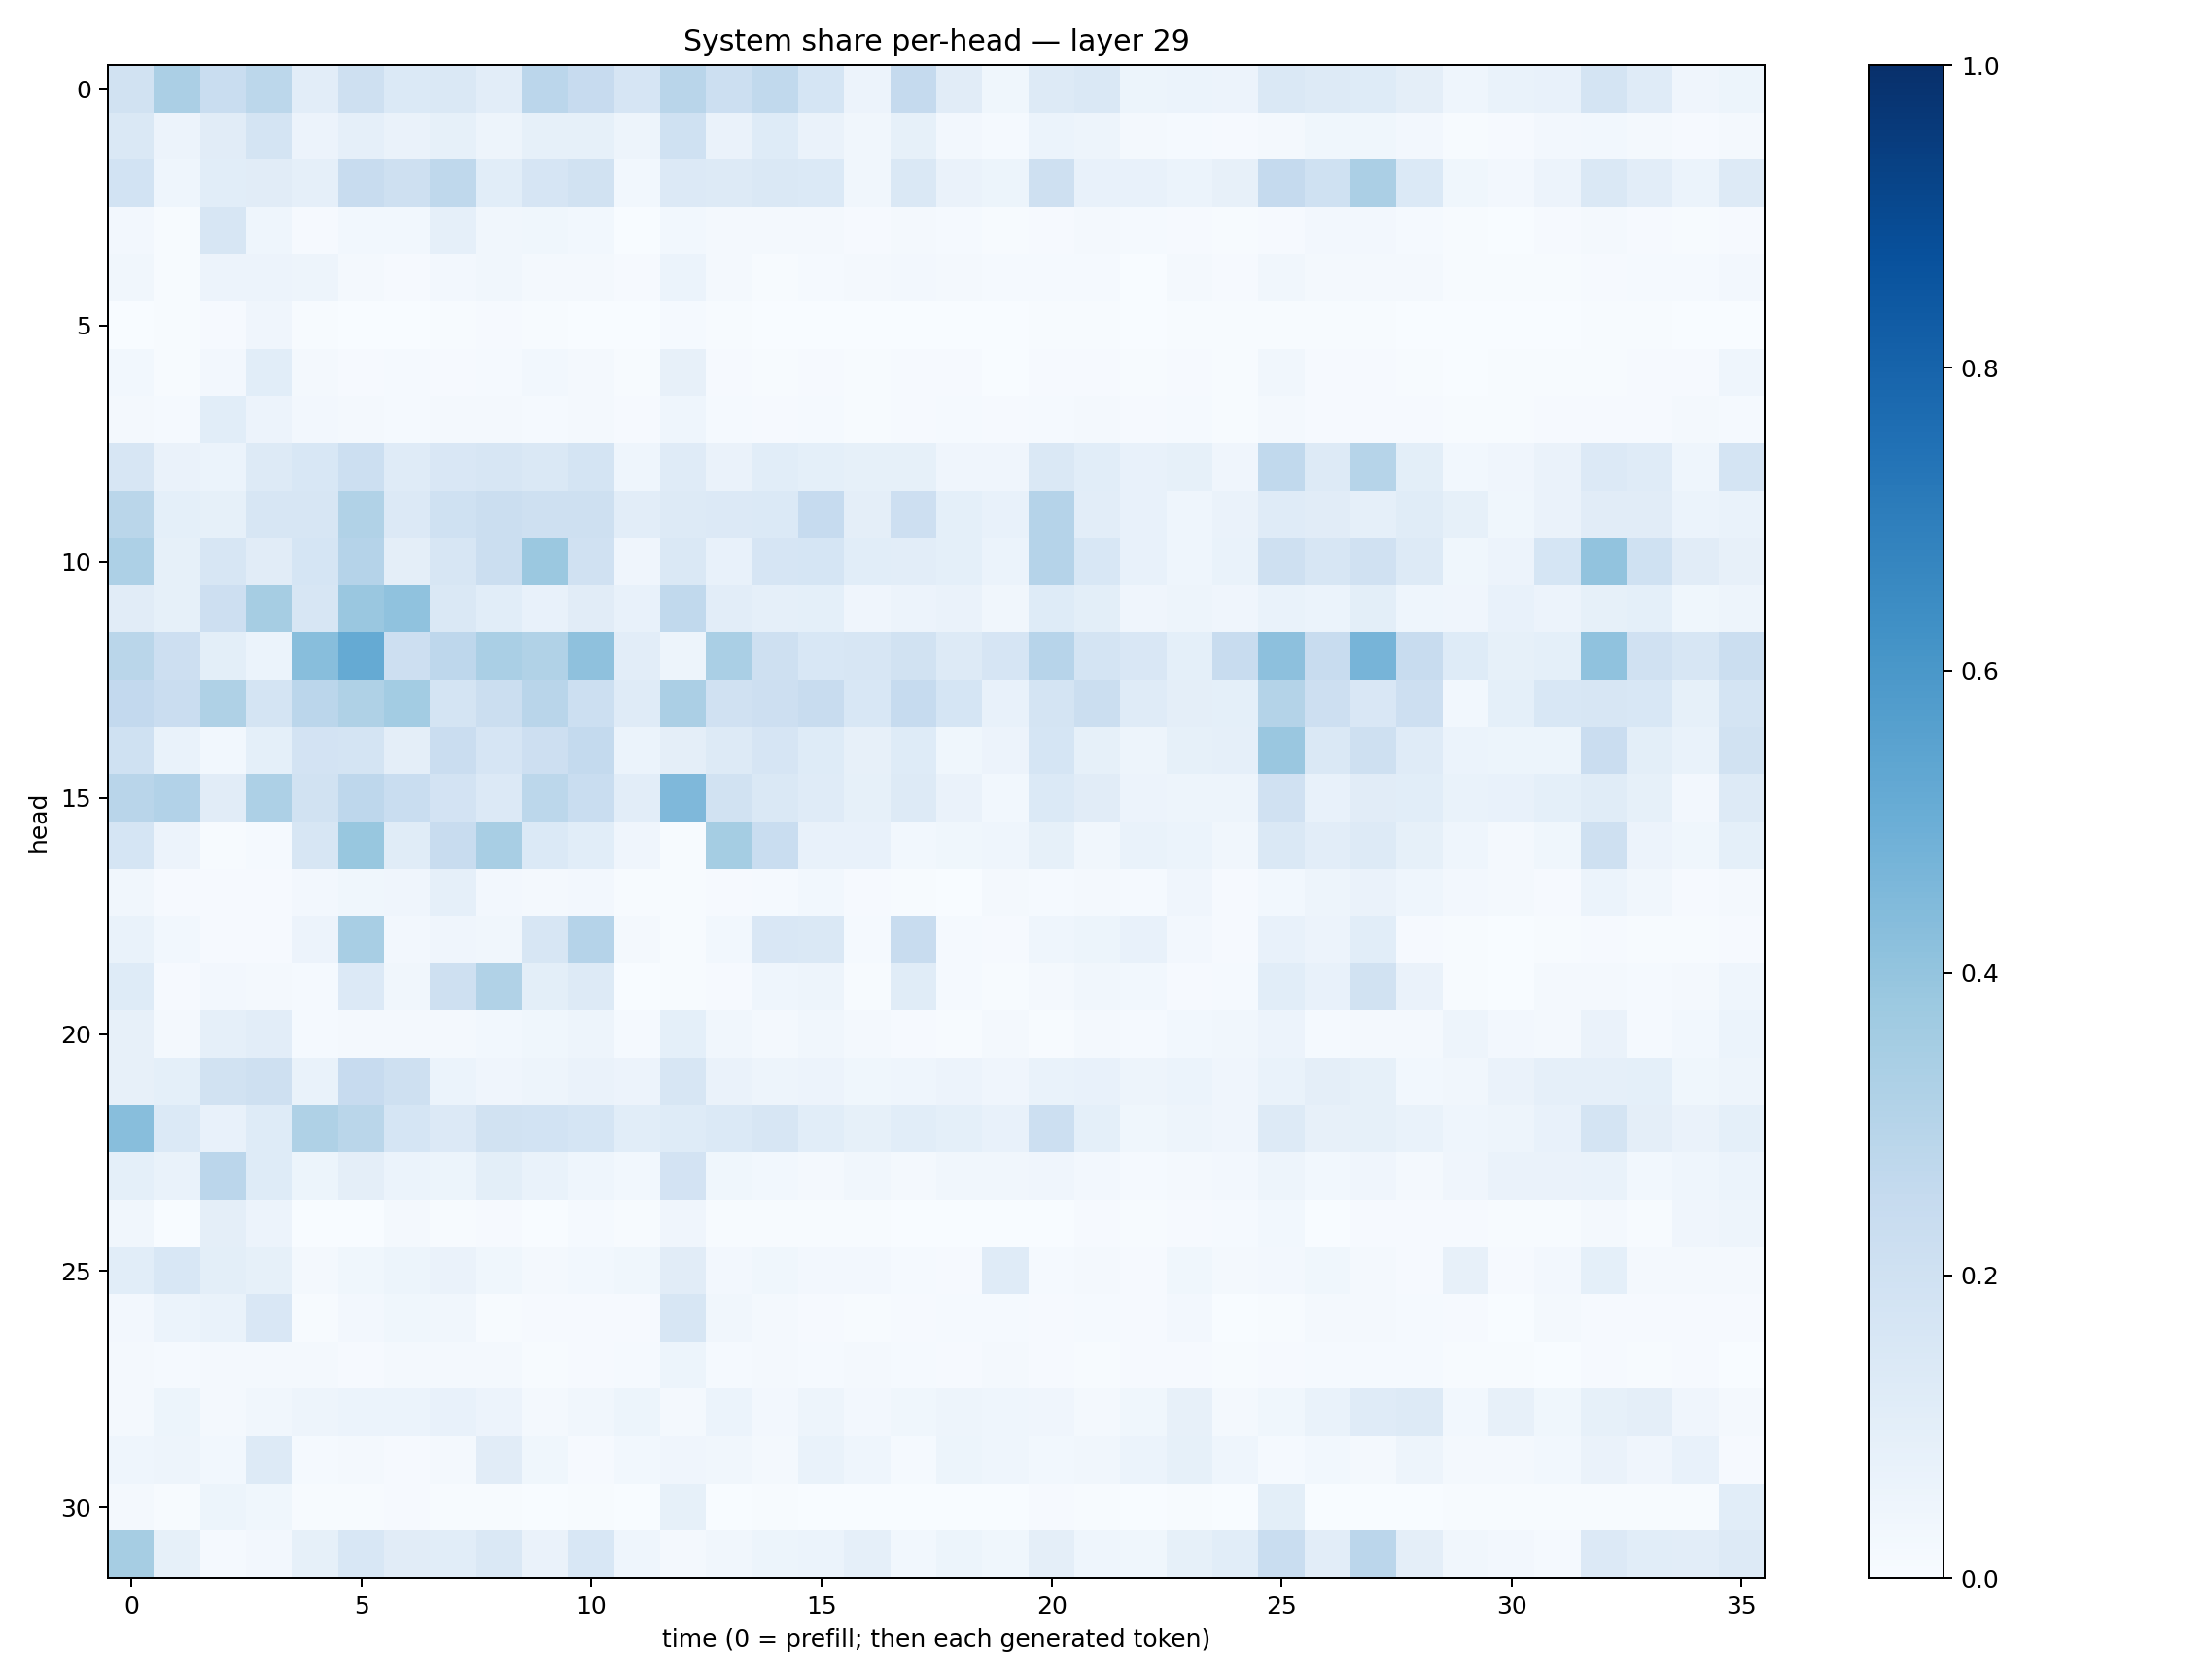

Values plotted in this chart, from the file beside it:
0.19134833, 0.3325817, 0.23163101, 0.28102928, 0.10353321, 0.20810804, 0.13869649, 0.14736755, 0.10399122, 0.28136837, 0.24562834, 0.16773537, 0.29296178, 0.21857409, 0.26184916, 0.16997208, 0.05829175, 0.25187635, 0.11012307, 0.03563077, 0.1317308, 0.1422016, 0.053962268, 0.059939604
0.1411, 0.05572, 0.1094, 0.1775, 0.05626, 0.0898, 0.06316, 0.08341, 0.04796, 0.0857, 0.08457, 0.04809, 0.2003, 0.06517, 0.1223, 0.063, 0.03235, 0.08248, 0.02659, 0.01537, 0.05891, 0.04794, 0.01749, 0.01255
0.184, 0.04358, 0.1073, 0.112, 0.08664, 0.2405, 0.2094, 0.271, 0.1086, 0.1658, 0.189, 0.02838, 0.1339, 0.1265, 0.146, 0.1402, 0.03456, 0.1408, 0.06519, 0.0539, 0.2082, 0.07357, 0.07072, 0.06141
0.02502, 0.005952, 0.1603, 0.04621, 0.01087, 0.02794, 0.03006, 0.08712, 0.03383, 0.03624, 0.02772, 0.00359, 0.03016, 0.0203, 0.01762, 0.02321, 0.01107, 0.01595, 0.01419, 0.005758, 0.009558, 0.02195, 0.01238, 0.009259
0.03128, 0.004312, 0.05696, 0.05805, 0.05005, 0.02045, 0.01139, 0.02601, 0.03383, 0.0196, 0.01651, 0.01143, 0.05931, 0.01769, 0.007205, 0.01364, 0.01917, 0.02387, 0.02118, 0.01537, 0.01276, 0.01487, 0.003369, 0.01596
0.002221, 0.005775, 0.0101, 0.04115, 0.005617, 0.002529, 0.002368, 0.006881, 0.008, 0.004346, 0.002956, 0.003804, 0.0125, 0.004677, 0.001938, 0.00347, 0.002296, 0.001368, 0.002319, 0.002099, 0.004077, 0.005367, 0.00217, 0.004668
0.02903, 0.006152, 0.02511, 0.1057, 0.02198, 0.009139, 0.01192, 0.01031, 0.01245, 0.02848, 0.01724, 0.005507, 0.08166, 0.008789, 0.005247, 0.008705, 0.004615, 0.01129, 0.009025, 0.002915, 0.01008, 0.01117, 0.005748, 0.009264
0.01624, 0.01331, 0.1089, 0.05516, 0.02648, 0.01885, 0.0124, 0.01968, 0.02045, 0.01264, 0.01675, 0.009489, 0.0454, 0.01381, 0.01096, 0.01385, 0.006674, 0.01029, 0.01246, 0.01008, 0.01466, 0.02124, 0.008266, 0.0131
0.1615, 0.06297, 0.05879, 0.1314, 0.1544, 0.2186, 0.1184, 0.1487, 0.1572, 0.1477, 0.1776, 0.04546, 0.1194, 0.06332, 0.1058, 0.09341, 0.08538, 0.08207, 0.0407, 0.04087, 0.1466, 0.1074, 0.07481, 0.08312
0.2864, 0.09322, 0.08399, 0.1623, 0.1573, 0.3162, 0.1365, 0.2017, 0.2195, 0.2054, 0.2033, 0.102, 0.1296, 0.1335, 0.1384, 0.2486, 0.09419, 0.2117, 0.09109, 0.07793, 0.3023, 0.1036, 0.07682, 0.04486
0.3268, 0.08468, 0.1574, 0.1106, 0.1702, 0.3033, 0.09406, 0.1578, 0.219, 0.3821, 0.1978, 0.04158, 0.1443, 0.07647, 0.1664, 0.1709, 0.108, 0.1032, 0.09099, 0.06124, 0.3014, 0.1533, 0.07076, 0.04652
0.1131, 0.08466, 0.212, 0.3509, 0.1614, 0.3855, 0.4089, 0.1417, 0.1089, 0.07654, 0.1123, 0.07174, 0.2631, 0.1048, 0.08763, 0.09058, 0.04183, 0.05486, 0.06527, 0.03416, 0.1224, 0.09872, 0.04164, 0.05015
0.2886, 0.2112, 0.1011, 0.05903, 0.4278, 0.5157, 0.2141, 0.274, 0.3378, 0.3161, 0.4136, 0.1032, 0.04843, 0.3379, 0.204, 0.1541, 0.1572, 0.1916, 0.1327, 0.1656, 0.2941, 0.1768, 0.1486, 0.09106
0.2578, 0.2286, 0.3235, 0.177, 0.2844, 0.3213, 0.3589, 0.1794, 0.2245, 0.2903, 0.2172, 0.1203, 0.3347, 0.1965, 0.2126, 0.236, 0.1527, 0.248, 0.1683, 0.07349, 0.1775, 0.2255, 0.1205, 0.09676
0.203, 0.06854, 0.02901, 0.09058, 0.1797, 0.1745, 0.09387, 0.2284, 0.1663, 0.2131, 0.2553, 0.0603, 0.09663, 0.1316, 0.1679, 0.123, 0.0786, 0.1233, 0.03841, 0.05735, 0.1699, 0.08218, 0.04971, 0.08366
0.2894, 0.3104, 0.1122, 0.3276, 0.1903, 0.2738, 0.234, 0.1815, 0.1366, 0.2791, 0.2328, 0.1026, 0.4493, 0.193, 0.143, 0.1195, 0.08253, 0.1309, 0.06561, 0.03096, 0.1388, 0.1113, 0.0567, 0.0492
0.1718, 0.05698, 0.004826, 0.01245, 0.1594, 0.3893, 0.1137, 0.2405, 0.3434, 0.1387, 0.1084, 0.04107, 0.004045, 0.3522, 0.2317, 0.07331, 0.07651, 0.03049, 0.03862, 0.04413, 0.08324, 0.03474, 0.06868, 0.05984
0.03303, 0.01041, 0.0091, 0.01042, 0.02418, 0.03809, 0.04038, 0.08845, 0.02389, 0.01664, 0.02388, 0.004761, 0.00669, 0.01065, 0.0128, 0.03016, 0.009075, 0.003953, 0.003899, 0.0199, 0.01298, 0.01767, 0.01437, 0.03993
0.06982, 0.02918, 0.01126, 0.01128, 0.05848, 0.3426, 0.02529, 0.04047, 0.03255, 0.1633, 0.3028, 0.01631, 0.007726, 0.02885, 0.149, 0.1418, 0.01418, 0.2365, 0.0142, 0.01026, 0.04608, 0.05231, 0.07242, 0.02522
0.1243, 0.009941, 0.02462, 0.02026, 0.01224, 0.1329, 0.0348, 0.2064, 0.3141, 0.0978, 0.1268, 0.002566, 0.005801, 0.0083, 0.04356, 0.04892, 0.007515, 0.1167, 0.01287, 0.006244, 0.0229, 0.03154, 0.02823, 0.01118
0.07957, 0.02321, 0.08909, 0.1051, 0.01354, 0.01906, 0.01832, 0.01986, 0.02912, 0.03873, 0.05059, 0.01544, 0.09144, 0.0336, 0.01638, 0.03153, 0.0206, 0.008972, 0.005244, 0.01891, 0.006493, 0.01937, 0.01457, 0.02876
0.08075, 0.09224, 0.1887, 0.2041, 0.06746, 0.2429, 0.2083, 0.06066, 0.04236, 0.05025, 0.0661, 0.05593, 0.1573, 0.06348, 0.04747, 0.05641, 0.03594, 0.04561, 0.05663, 0.04268, 0.06919, 0.07582, 0.05005, 0.06169
0.4267, 0.1405, 0.07766, 0.1231, 0.3204, 0.2884, 0.1686, 0.1332, 0.1951, 0.1867, 0.171, 0.1093, 0.1239, 0.1387, 0.1592, 0.1082, 0.0852, 0.1086, 0.09303, 0.07678, 0.2159, 0.09129, 0.03564, 0.04845
0.09276, 0.06761, 0.2826, 0.1236, 0.05218, 0.09471, 0.06155, 0.05149, 0.09936, 0.06753, 0.04383, 0.02768, 0.1828, 0.03767, 0.02861, 0.0233, 0.03417, 0.01956, 0.035, 0.0351, 0.04278, 0.02373, 0.01435, 0.01957
0.03333, 0.003452, 0.09436, 0.05776, 0.001887, 0.002509, 0.01761, 0.004101, 0.01077, 0.002942, 0.01303, 0.005476, 0.04248, 0.005323, 0.007089, 0.004706, 0.005521, 0.002339, 0.001848, 0.002456, 0.002146, 0.009109, 0.007522, 0.007952
0.1065, 0.1549, 0.1011, 0.08462, 0.01574, 0.03751, 0.05226, 0.06336, 0.03615, 0.02097, 0.03079, 0.03625, 0.1117, 0.02517, 0.03654, 0.02404, 0.02468, 0.01535, 0.008813, 0.1189, 0.01411, 0.01831, 0.01157, 0.03762
0.02517, 0.05905, 0.06689, 0.1523, 0.006979, 0.02428, 0.03823, 0.0349, 0.005526, 0.007871, 0.008943, 0.01154, 0.1624, 0.03446, 0.02089, 0.009532, 0.004216, 0.01008, 0.01388, 0.01325, 0.01143, 0.0145, 0.008014, 0.02346
0.01581, 0.01303, 0.01733, 0.02129, 0.01652, 0.008071, 0.01881, 0.0205, 0.02342, 0.006748, 0.01061, 0.01297, 0.05432, 0.01273, 0.01706, 0.01432, 0.02046, 0.01199, 0.00933, 0.01795, 0.009405, 0.007021, 0.008793, 0.008623
0.02045, 0.05167, 0.02199, 0.03426, 0.04715, 0.05887, 0.05935, 0.07647, 0.05485, 0.01898, 0.03438, 0.05192, 0.01624, 0.061, 0.02489, 0.05051, 0.02616, 0.03673, 0.04853, 0.04328, 0.04228, 0.02089, 0.03611, 0.07901
0.0443, 0.04807, 0.02822, 0.1272, 0.01382, 0.02077, 0.01094, 0.02211, 0.1122, 0.03614, 0.009909, 0.03018, 0.04233, 0.03171, 0.01809, 0.0703, 0.04323, 0.01367, 0.05285, 0.04418, 0.02804, 0.03424, 0.0599, 0.08294
0.01685, 0.004247, 0.05428, 0.03875, 0.004614, 0.006723, 0.0106, 0.00612, 0.0045, 0.00236, 0.005691, 0.003275, 0.08537, 0.003455, 0.00503, 0.003414, 0.001127, 0.001702, 0.001197, 0.002126, 0.007936, 0.006674, 0.002015, 0.006207
0.3509, 0.08447, 0.0156, 0.02368, 0.08401, 0.1551, 0.1115, 0.1078, 0.1458, 0.06359, 0.1549, 0.04607, 0.01576, 0.03175, 0.05464, 0.06173, 0.08942, 0.02973, 0.05341, 0.03747, 0.09483, 0.04394, 0.03876, 0.08434
